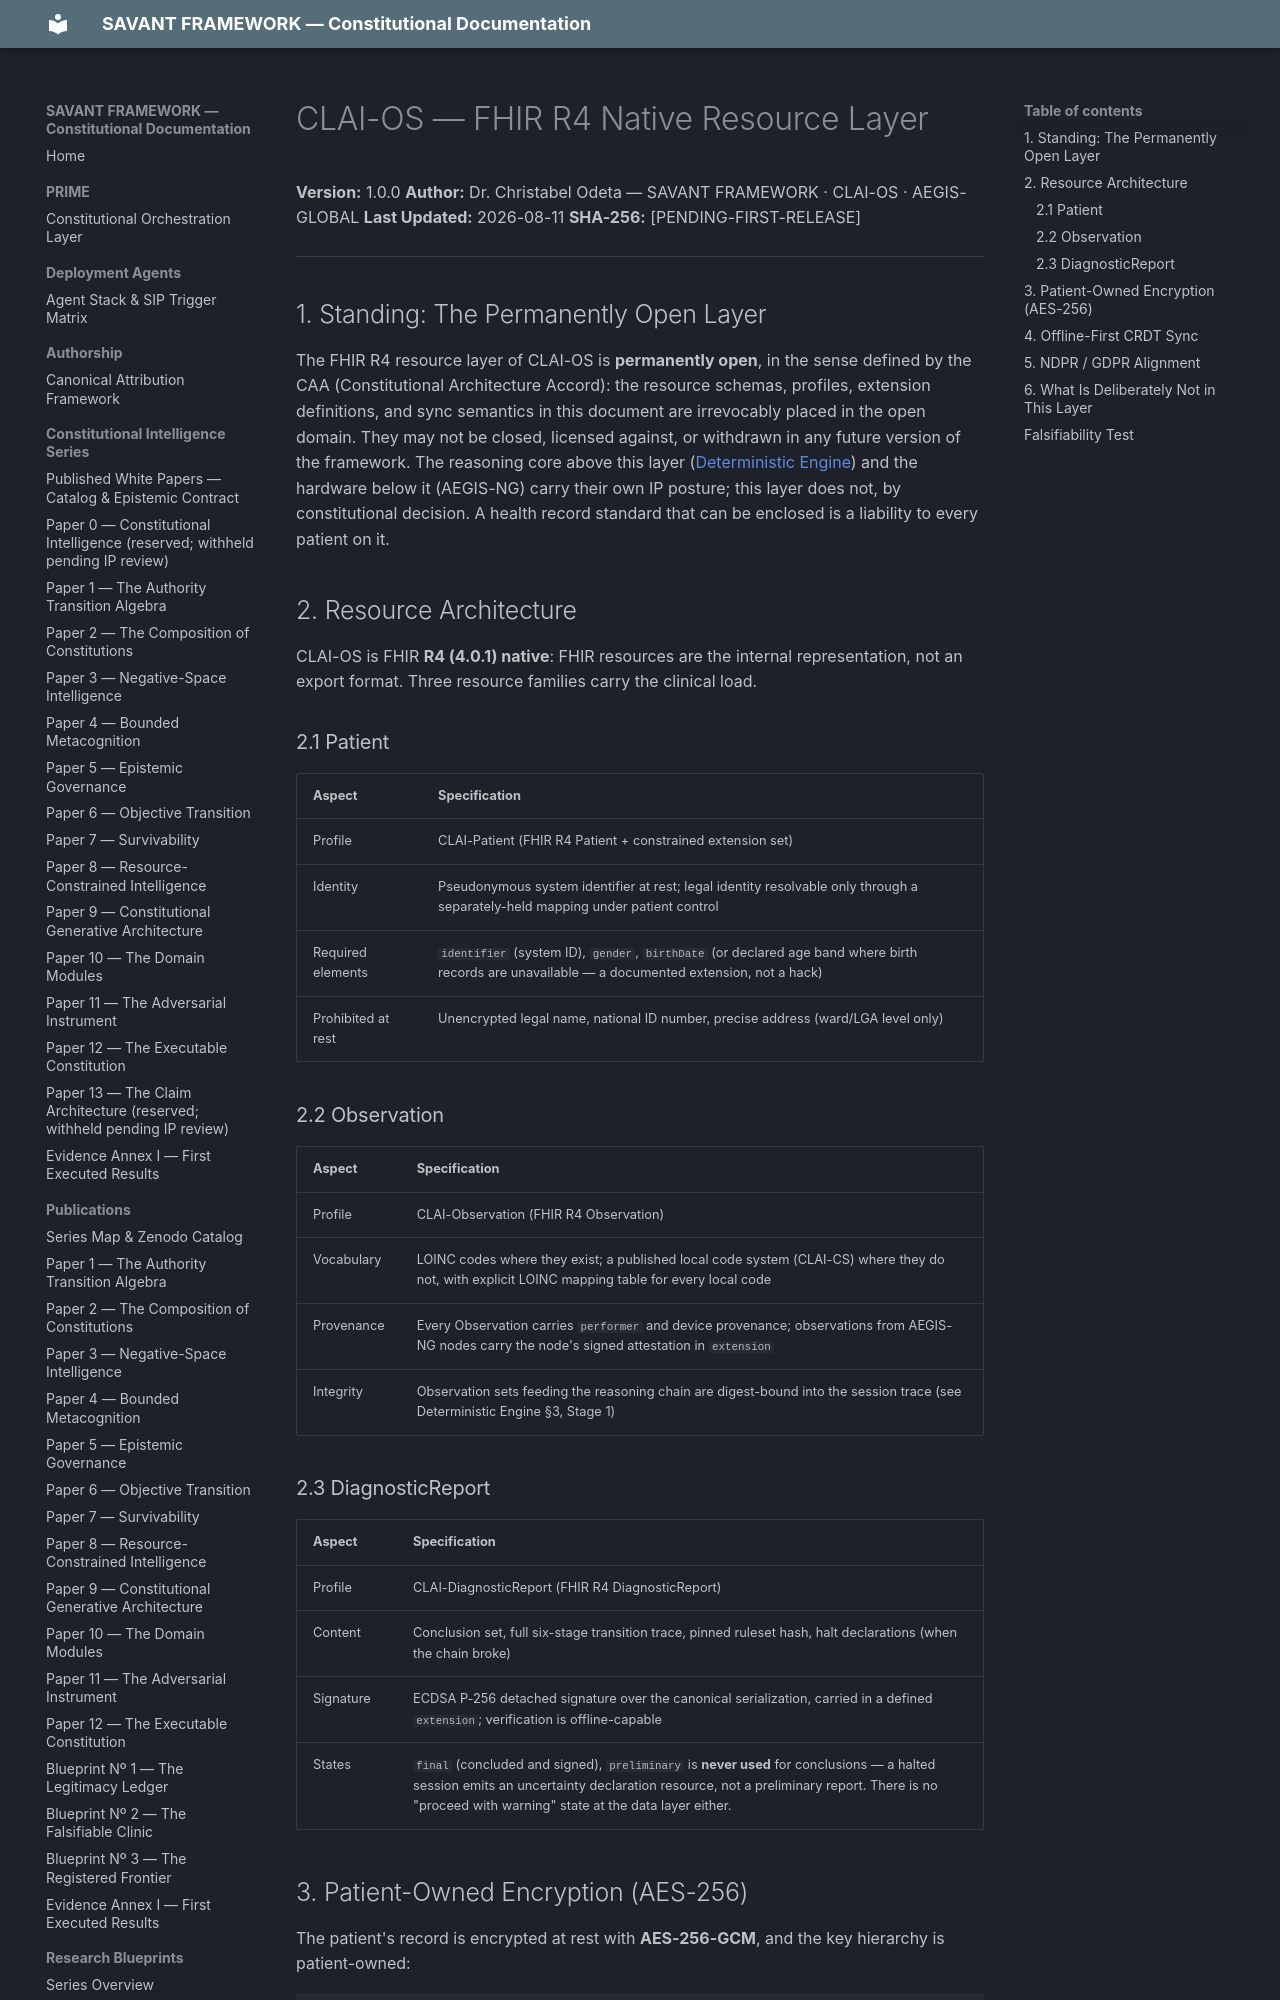

repository: SAVANT-FRAMEWORK/savant-docs · page: clai-os/fhir-r4-native/index.html · generator: mkdocs

---
title: CLAI-OS — FHIR R4 Native Resource Layer
description: The permanently open FHIR R4 clinical data layer — patient-owned encryption, offline CRDT sync, NDPR/GDPR alignment.
---

# CLAI-OS — FHIR R4 Native Resource Layer

**Version:** 1.0.0
**Author:** Dr. Christabel Odeta — SAVANT FRAMEWORK · CLAI-OS · AEGIS-GLOBAL
**Last Updated:** 2026-08-11
**SHA-256:** [PENDING-FIRST-RELEASE]

---

## 1. Standing: The Permanently Open Layer

The FHIR R4 resource layer of CLAI-OS is **permanently open**, in the sense defined by the CAA (Constitutional Architecture Accord): the resource schemas, profiles, extension definitions, and sync semantics in this document are irrevocably placed in the open domain. They may not be closed, licensed against, or withdrawn in any future version of the framework. The reasoning core above this layer ([Deterministic Engine](deterministic-engine.md)) and the hardware below it (AEGIS-NG) carry their own IP posture; this layer does not, by constitutional decision. A health record standard that can be enclosed is a liability to every patient on it.

## 2. Resource Architecture

CLAI-OS is FHIR **R4 (4.0.1) native**: FHIR resources are the internal representation, not an export format. Three resource families carry the clinical load.

### 2.1 Patient

| Aspect | Specification |
|---|---|
| Profile | CLAI-Patient (FHIR R4 Patient + constrained extension set) |
| Identity | Pseudonymous system identifier at rest; legal identity resolvable only through a separately-held mapping under patient control |
| Required elements | `identifier` (system ID), `gender`, `birthDate` (or declared age band where birth records are unavailable — a documented extension, not a hack) |
| Prohibited at rest | Unencrypted legal name, national ID number, precise address (ward/LGA level only) |

### 2.2 Observation

| Aspect | Specification |
|---|---|
| Profile | CLAI-Observation (FHIR R4 Observation) |
| Vocabulary | LOINC codes where they exist; a published local code system (CLAI-CS) where they do not, with explicit LOINC mapping table for every local code |
| Provenance | Every Observation carries `performer` and device provenance; observations from AEGIS-NG nodes carry the node's signed attestation in `extension` |
| Integrity | Observation sets feeding the reasoning chain are digest-bound into the session trace (see Deterministic Engine §3, Stage 1) |

### 2.3 DiagnosticReport

| Aspect | Specification |
|---|---|
| Profile | CLAI-DiagnosticReport (FHIR R4 DiagnosticReport) |
| Content | Conclusion set, full six-stage transition trace, pinned ruleset hash, halt declarations (when the chain broke) |
| Signature | ECDSA P-256 detached signature over the canonical serialization, carried in a defined `extension`; verification is offline-capable |
| States | `final` (concluded and signed), `preliminary` is **never used** for conclusions — a halted session emits an uncertainty declaration resource, not a preliminary report. There is no "proceed with warning" state at the data layer either. |
